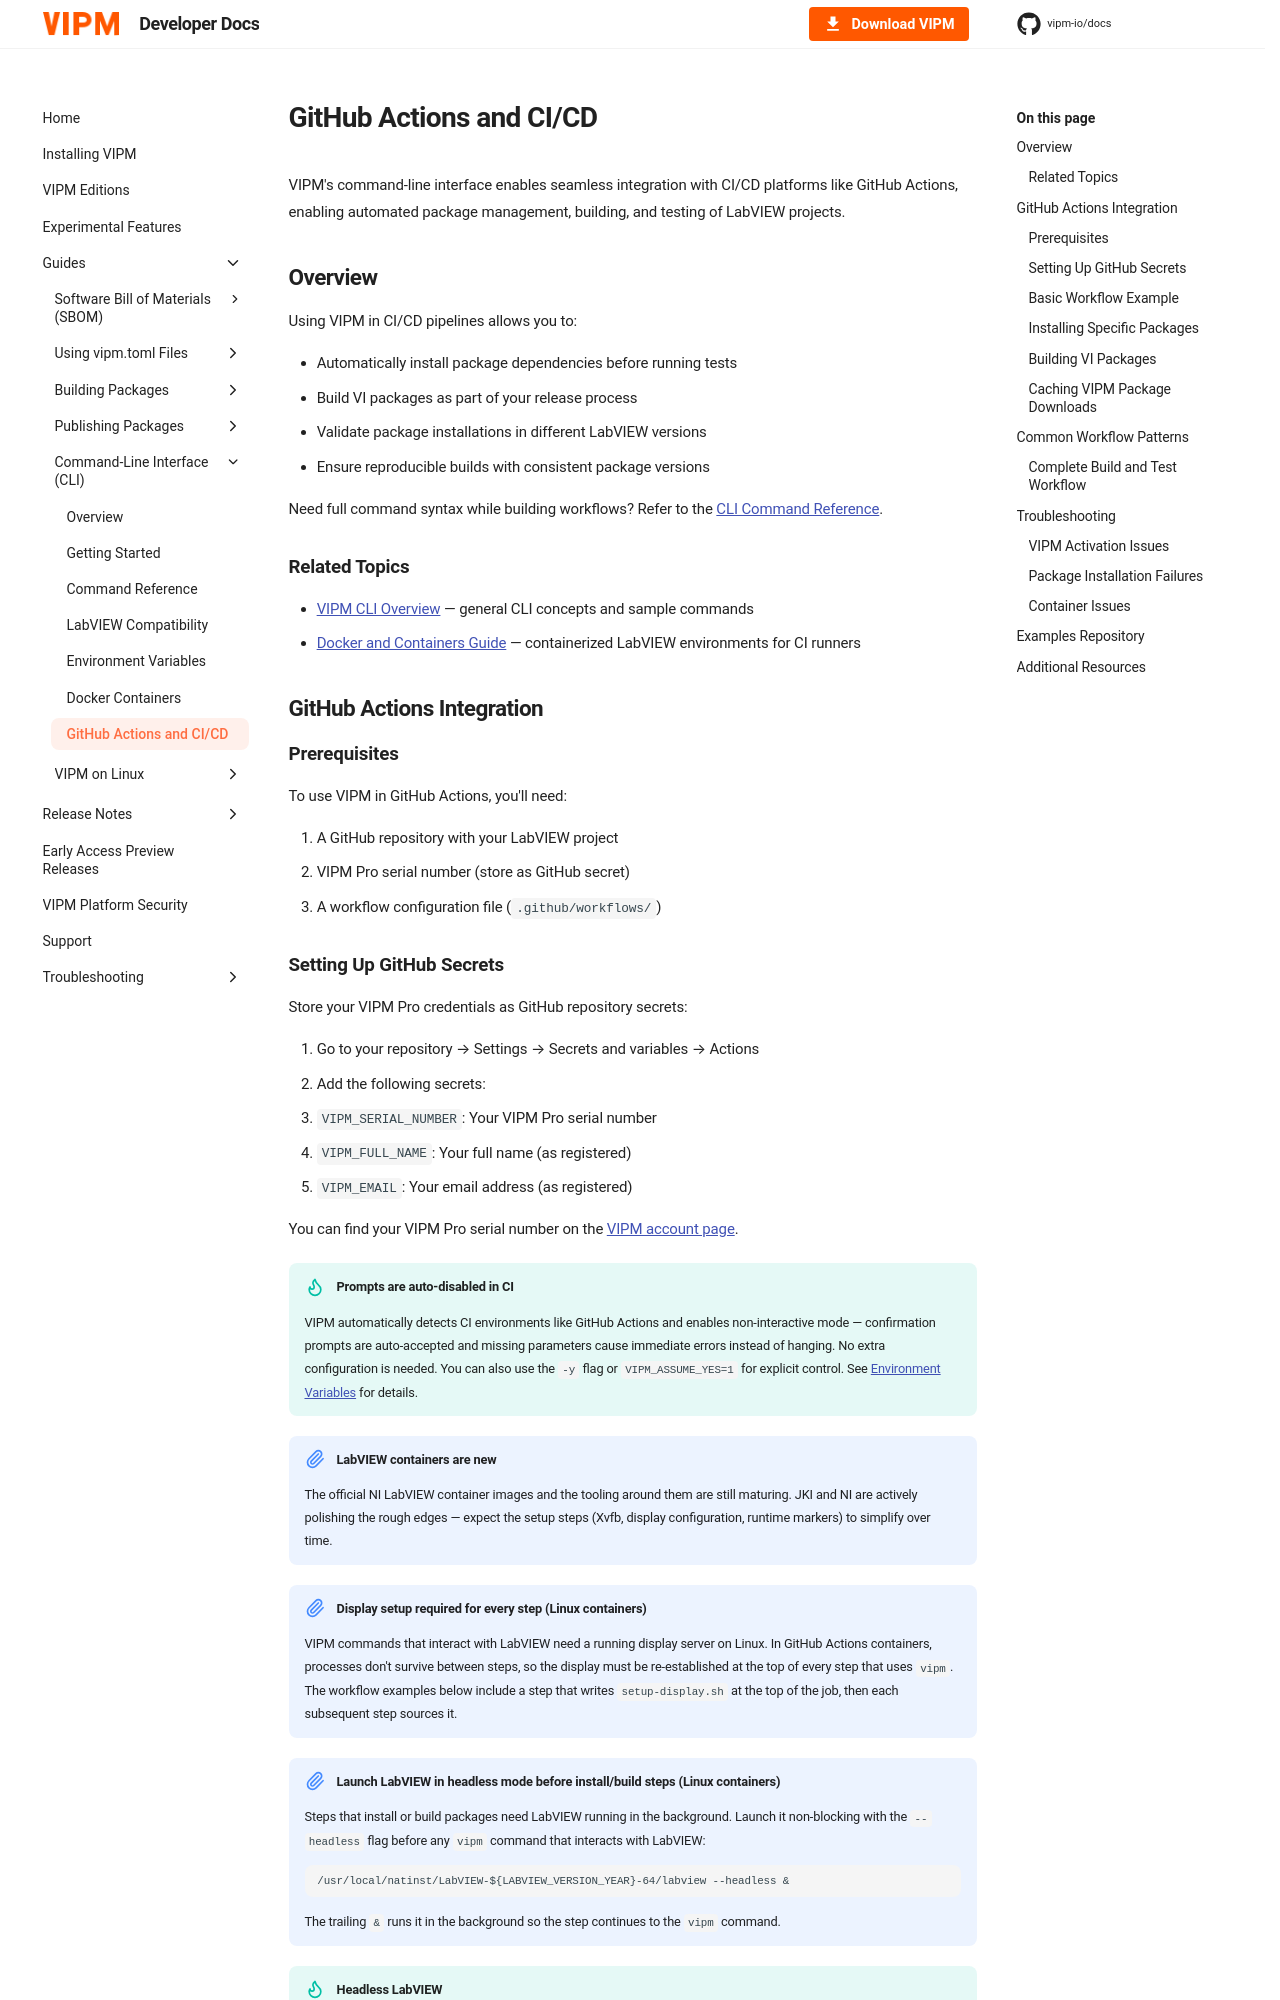

repository: vipm-io/docs · page: 2026-Q3/cli/github-actions/index.html · generator: mkdocs

# GitHub Actions and CI/CD

VIPM's command-line interface enables seamless integration with CI/CD platforms like GitHub Actions, enabling automated package management, building, and testing of LabVIEW projects.

## Overview

Using VIPM in CI/CD pipelines allows you to:

- Automatically install package dependencies before running tests
- Build VI packages as part of your release process
- Validate package installations in different LabVIEW versions
- Ensure reproducible builds with consistent package versions

Need full command syntax while building workflows? Refer to the [CLI Command Reference](command-reference.md).

### Related Topics

- [VIPM CLI Overview](index.md) — general CLI concepts and sample commands
- [Docker and Containers Guide](docker.md) — containerized LabVIEW environments for CI runners

## GitHub Actions Integration

### Prerequisites

To use VIPM in GitHub Actions, you'll need:

1. A GitHub repository with your LabVIEW project
2. VIPM Pro serial number (store as GitHub secret)
3. A workflow configuration file (`.github/workflows/`)
